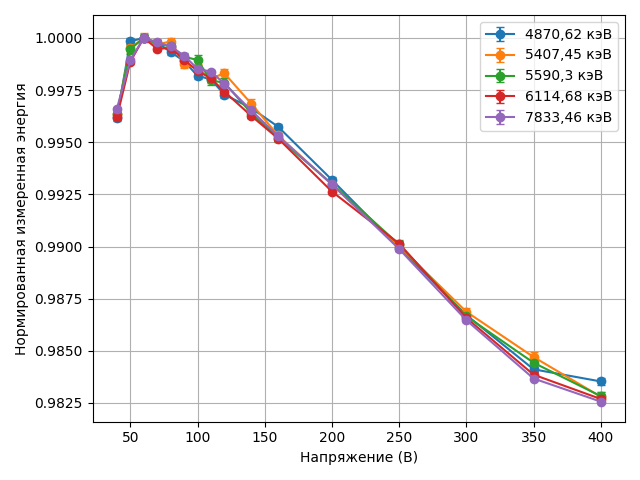

The file beside this chart, header and first rows:
Пик, Напряжение (В), Нормированная энергия, Нормированная ΔЭнергия
4870,62 кэВ, 400, 0.9835, 0.0001479
4870,62 кэВ, 350, 0.9841, 0.00015
4870,62 кэВ, 300, 0.9867, 0.0001644
4870,62 кэВ, 250, 0.9899, 0.00015
4870,62 кэВ, 200, 0.9932, 0.0001541
4870,62 кэВ, 160, 0.9957, 0.0001336
4870,62 кэВ, 140, 0.9966, 0.0001459
4870,62 кэВ, 120, 0.9973, 0.0001418
4870,62 кэВ, 110, 0.998, 0.0001438
4870,62 кэВ, 100, 0.9982, 0.0001418
4870,62 кэВ, 90, 0.9989, 0.0001438
4870,62 кэВ, 80, 0.9993, 0.0001397
4870,62 кэВ, 70, 0.9998, 0.0001356
4870,62 кэВ, 60, 1.0, 0.0001418
4870,62 кэВ, 50, 0.9998, 0.0001438
4870,62 кэВ, 40, 0.9962, 0.0001418
5407,45 кэВ, 400, 0.9828, 0.0002258
5407,45 кэВ, 350, 0.9847, 0.0002462
5407,45 кэВ, 300, 0.9869, 0.0002018
5407,45 кэВ, 250, 0.99, 0.0002203
5407,45 кэВ, 200, 0.993, 0.0002295
5407,45 кэВ, 160, 0.9953, 0.0002184
5407,45 кэВ, 140, 0.9968, 0.0002258
5407,45 кэВ, 120, 0.9983, 0.000224
5407,45 кэВ, 110, 0.9981, 0.0002055
5407,45 кэВ, 100, 0.9985, 0.0002425
5407,45 кэВ, 90, 0.9988, 0.0001925
5407,45 кэВ, 80, 0.9998, 0.0001944
5407,45 кэВ, 70, 0.9997, 0.0002277
5407,45 кэВ, 60, 1.0, 0.000211
5407,45 кэВ, 50, 0.9995, 0.0002203
5407,45 кэВ, 40, 0.9963, 0.0001962
5590,3 кэВ, 400, 0.9828, 0.0002183
5590,3 кэВ, 350, 0.9844, 0.000238
5590,3 кэВ, 300, 0.9867, 0.000195
5590,3 кэВ, 250, 0.9901, 0.0002129
5590,3 кэВ, 200, 0.993, 0.0002219
5590,3 кэВ, 160, 0.9952, 0.0002111
5590,3 кэВ, 140, 0.9964, 0.0002183
5590,3 кэВ, 120, 0.9978, 0.0002165
5590,3 кэВ, 110, 0.998, 0.0001986
5590,3 кэВ, 100, 0.9989, 0.0002344
5590,3 кэВ, 90, 0.9991, 0.0001861
5590,3 кэВ, 80, 0.9996, 0.0001879
5590,3 кэВ, 70, 0.9997, 0.0002201
5590,3 кэВ, 60, 1.0, 0.000204
5590,3 кэВ, 50, 0.9995, 0.0002129
5590,3 кэВ, 40, 0.9964, 0.0001897
6114,68 кэВ, 400, 0.9827, 0.0001145
6114,68 кэВ, 350, 0.9839, 0.0001063
6114,68 кэВ, 300, 0.9866, 0.0001014
6114,68 кэВ, 250, 0.9901, 0.0001112
6114,68 кэВ, 200, 0.9926, 0.000108
6114,68 кэВ, 160, 0.9952, 9.160924729916309e-05
6114,68 кэВ, 140, 0.9963, 0.000108
6114,68 кэВ, 120, 0.9974, 9.651688554733253e-05
6114,68 кэВ, 110, 0.9981, 0.0001112
6114,68 кэВ, 100, 0.9984, 0.0001014
6114,68 кэВ, 90, 0.999, 0.0001014
6114,68 кэВ, 80, 0.9995, 0.0001047
... 20 more rows
